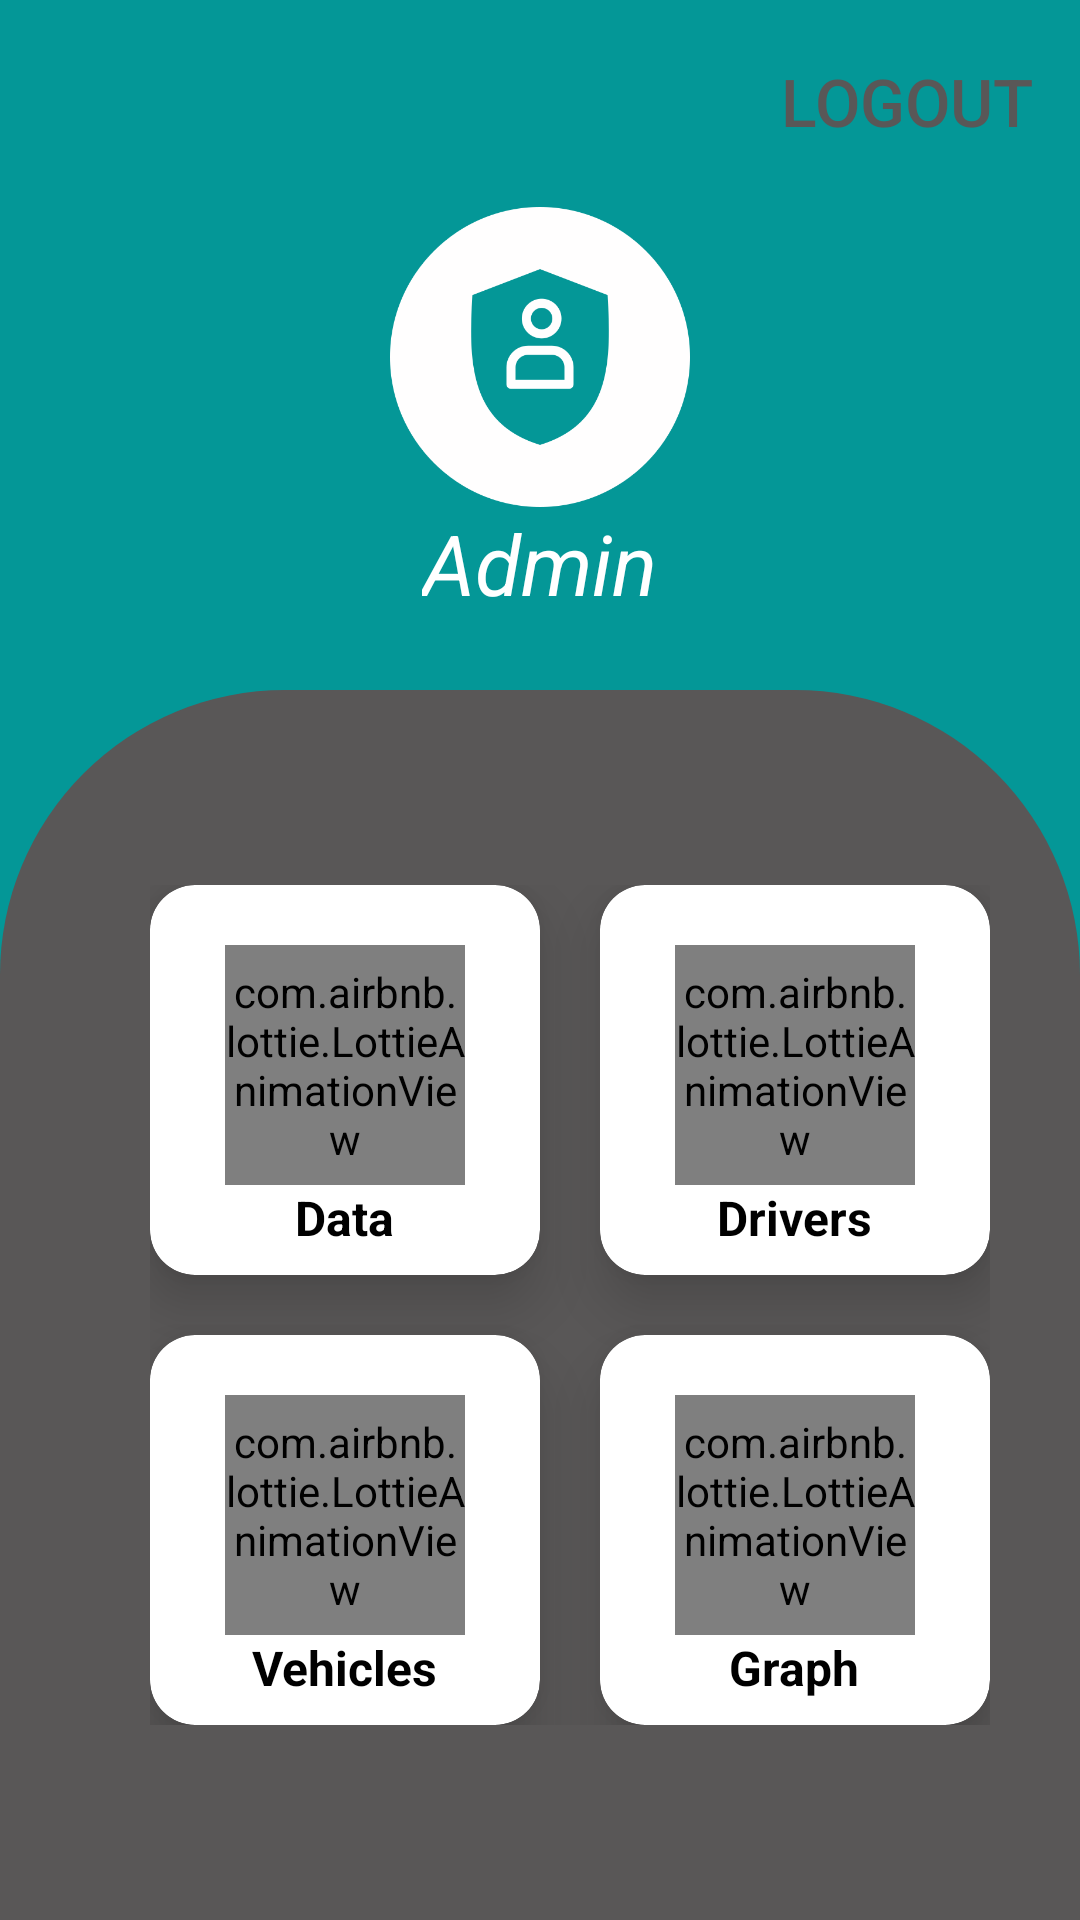

The Android layout XML behind this screen, and the referenced resources:
<!-- AndroidManifest.xml: application theme Theme.RurutekTrack -->
<!-- res/layout/activity_admin.xml -->
<?xml version="1.0" encoding="utf-8"?>
<RelativeLayout xmlns:android="http://schemas.android.com/apk/res/android"
    xmlns:app="http://schemas.android.com/apk/res-auto"
    xmlns:tools="http://schemas.android.com/tools"
    android:layout_width="match_parent"
    android:layout_height="match_parent"
    android:background="@color/blue"
    tools:context=".Admin">


    <View
        android:id="@+id/top_view"
        android:layout_width="match_parent"
        android:layout_height="220dp"
        android:layout_alignParentTop="true"
        android:layout_marginLeft="10dp"
        android:layout_marginTop="10dp"
        android:layout_marginRight="10dp"
        android:background="@color/blue" />

    <Button
        android:id="@+id/alogout"
        android:layout_width="wrap_content"
        android:layout_height="wrap_content"
        android:layout_alignParentTop="true"
        android:layout_alignParentEnd="true"
        android:layout_marginTop="19dp"
        android:layout_marginEnd="16dp"
        android:background="@color/zxing_transparent"
        android:gravity="right"
        android:text="Logout"
        android:textColor="@color/darkgrey"
        android:textSize="22sp" />

    <TextView
        android:layout_width="wrap_content"
        android:layout_height="wrap_content"
        android:layout_below="@+id/icon"
        android:text="Admin"
        android:layout_centerInParent="true"
        android:textColor="@color/white"
        android:textSize="28sp"
        android:textStyle="italic" />

    <ImageView
        android:id="@+id/icon"
        android:layout_width="100dp"
        android:layout_height="100dp"
        android:layout_alignParentTop="true"
        android:layout_centerHorizontal="true"
        android:layout_marginTop="69dp"
        android:gravity="center"
        android:src="@drawable/admin" />

    <LinearLayout
        android:layout_width="match_parent"
        android:layout_height="match_parent"
        android:layout_below="@+id/top_view"
        android:background="@drawable/bg_view">


        <GridLayout
            android:layout_width="wrap_content"
            android:layout_height="wrap_content"
        android:layout_gravity="center"
            android:layout_marginLeft="50dp"
            android:columnCount="2"
            android:rowCount="2">

            <androidx.cardview.widget.CardView
                android:id="@+id/grid_1"
                android:layout_width="130dp"
                android:layout_height="130dp"
                app:cardCornerRadius="15dp"
                app:cardElevation="12dp">

                <LinearLayout
                    android:layout_width="match_parent"
                    android:layout_height="match_parent"
                    android:orientation="vertical">

                    <com.airbnb.lottie.LottieAnimationView
                        android:layout_width="80dp"
                        android:layout_height="80dp"
                        android:layout_gravity="center_horizontal"
                        android:layout_marginTop="20dp"
                        app:lottie_autoPlay="true"
                        app:lottie_loop="true"
                        app:lottie_rawRes="@raw/data" />

                    <TextView
                        android:layout_width="wrap_content"
                        android:layout_height="wrap_content"
                        android:layout_gravity="center_horizontal"
                        android:text="Data"
                        android:textColor="@color/black"
                        android:textSize="16sp"
                        android:textStyle="bold" />

                </LinearLayout>

            </androidx.cardview.widget.CardView>

            <androidx.cardview.widget.CardView
                android:id="@+id/grid_2"
                android:layout_width="130dp"
                android:layout_height="130dp"
                android:layout_marginLeft="20dp"
                app:cardCornerRadius="15dp"
                app:cardElevation="12dp">

                <LinearLayout
                    android:layout_width="match_parent"
                    android:layout_height="match_parent"
                    android:orientation="vertical">

                    <com.airbnb.lottie.LottieAnimationView
                        android:layout_width="80dp"
                        android:layout_height="80dp"
                        android:layout_gravity="center"
                        android:layout_marginTop="20dp"
                        app:lottie_autoPlay="true"
                        app:lottie_loop="true"
                        app:lottie_rawRes="@raw/drivers" />

                    <TextView
                        android:layout_width="wrap_content"
                        android:layout_height="wrap_content"
                        android:layout_gravity="center_horizontal"
                        android:text="Drivers"
                        android:textColor="@color/black"
                        android:textSize="16sp"
                        android:textStyle="bold" />

                </LinearLayout>

            </androidx.cardview.widget.CardView>

            <androidx.cardview.widget.CardView
                android:id="@+id/grid_3"
                android:layout_width="130dp"
                android:layout_height="130dp"
                android:layout_marginTop="20dp"
                app:cardCornerRadius="15dp"
                app:cardElevation="12dp">

                <LinearLayout
                    android:layout_width="match_parent"
                    android:layout_height="match_parent"
                    android:orientation="vertical">

                    <com.airbnb.lottie.LottieAnimationView
                        android:layout_width="80dp"
                        android:layout_height="80dp"
                        android:layout_gravity="center_horizontal"
                        android:layout_marginTop="20dp"
                        app:lottie_autoPlay="true"
                        app:lottie_loop="true"
                        app:lottie_rawRes="@raw/vechicle" />

                    <TextView
                        android:layout_width="wrap_content"
                        android:layout_height="wrap_content"
                        android:layout_gravity="center_horizontal"
                        android:text="Vehicles"
                        android:textColor="@color/black"
                        android:textSize="16sp"
                        android:textStyle="bold" />

                </LinearLayout>

            </androidx.cardview.widget.CardView>

            <androidx.cardview.widget.CardView
                android:id="@+id/grid_4"
                android:layout_width="130dp"
                android:layout_height="130dp"
                android:layout_marginLeft="20dp"
                android:layout_marginTop="20dp"
                app:cardCornerRadius="15dp"
                app:cardElevation="12dp">

                <LinearLayout
                    android:layout_width="match_parent"
                    android:layout_height="match_parent"
                    android:orientation="vertical">

                    <com.airbnb.lottie.LottieAnimationView
                        android:layout_width="80dp"
                        android:layout_height="80dp"
                        android:layout_gravity="center_horizontal"
                        android:layout_marginTop="20dp"
                        app:lottie_autoPlay="true"
                        app:lottie_loop="true"
                        app:lottie_rawRes="@raw/barchart" />

                    <TextView
                        android:layout_width="wrap_content"
                        android:layout_height="wrap_content"
                        android:layout_gravity="center_horizontal"
                        android:text="Graph"
                        android:textColor="@color/black"
                        android:textSize="16sp"
                        android:textStyle="bold" />

                </LinearLayout>

            </androidx.cardview.widget.CardView>

        </GridLayout>
    </LinearLayout>
</RelativeLayout>
<!-- resources referenced by this layout -->
<resources>
  <color name="black">#FF000000</color>
  <color name="blue">#049797</color>
  <color name="darkgrey"> #595757</color>
  <color name="white">#FFFFFFFF</color>
  <!-- drawable admin: png bitmap (drawable, 34938 bytes) -->
  <!-- drawable bg_view (drawable) -->
  <?xml version="1.0" encoding="utf-8"?>
  <shape xmlns:android="http://schemas.android.com/apk/res/android">
  
      <corners
          android:topLeftRadius="95dp"
          android:topRightRadius="95dp"/>
      <solid android:color="@color/darkgrey"/>
  </shape>
  <style name="Theme.RurutekTrack" parent="Base.Theme.RurutekTrack" />
  <style name="Base.Theme.RurutekTrack" parent="Theme.Material3.DayNight.NoActionBar">
          
          
      </style>
</resources>
